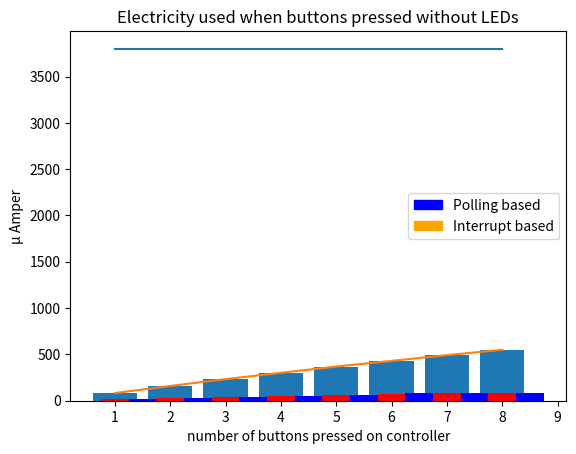

This chart was generated by the following Python code:
import matplotlib.pyplot as plt
import matplotlib.patches as mpatches
import numpy as np

values_pollingbased = [16.5, 29.4, 42.1, 54.5, 66.5, 78.2, 79.7, 79.7]

values_interruptbased = [13.2, 26.0, 38.8, 51.4, 63.5, 75.2, 79.7, 79.7]

values_avragebtn_pollingbased = [3.8, 3.8, 3.8, 3.8, 3.8, 3.8, 3.8, 3.8]

values_avragebtn_interuptbased = [82.4, 159.4, 233.0, 301.2, 369.0, 430.2, 492.2, 550.0]


t = np.arange(1., 9., 1)
values = []
print(t)


plt.bar(t, values_avragebtn_interuptbased)
plt.show()

ax = plt.subplot(111)
blue_patch = mpatches.Patch(color='blue', label='Polling based')
red_patch = mpatches.Patch(color='red', label='Interrupt based')
plt.legend(handles=[blue_patch, red_patch])
plt.title('Electicity used when buttons pressed with LEDs')
plt.ylabel('m Amper')
plt.xlabel('number of buttons pressed on controller')
ax.bar(t, values_interruptbased, width=0.5, color='r', label='Interupt', align='center')
ax.bar(t+0.5, values_pollingbased, width=0.5, color='b', label='Polling', align='center')

plt.show()
for value in values_avragebtn_pollingbased:
    values.append(value*1000)
print(values)

plt.title('Electricity used when buttons pressed without LEDs')
blue_patch = mpatches.Patch(color='blue', label='Polling based')
orange_patch = mpatches.Patch(color='orange', label='Interrupt based')
plt.legend(handles=[blue_patch, orange_patch])
plt.plot(t,  values, t, values_avragebtn_interuptbased)
plt.ylabel('µ Amper')
plt.xlabel('number of buttons pressed on controller')
plt.show()







def main():
    print("Ploting")

if __name__ == "__main__":
    main()
